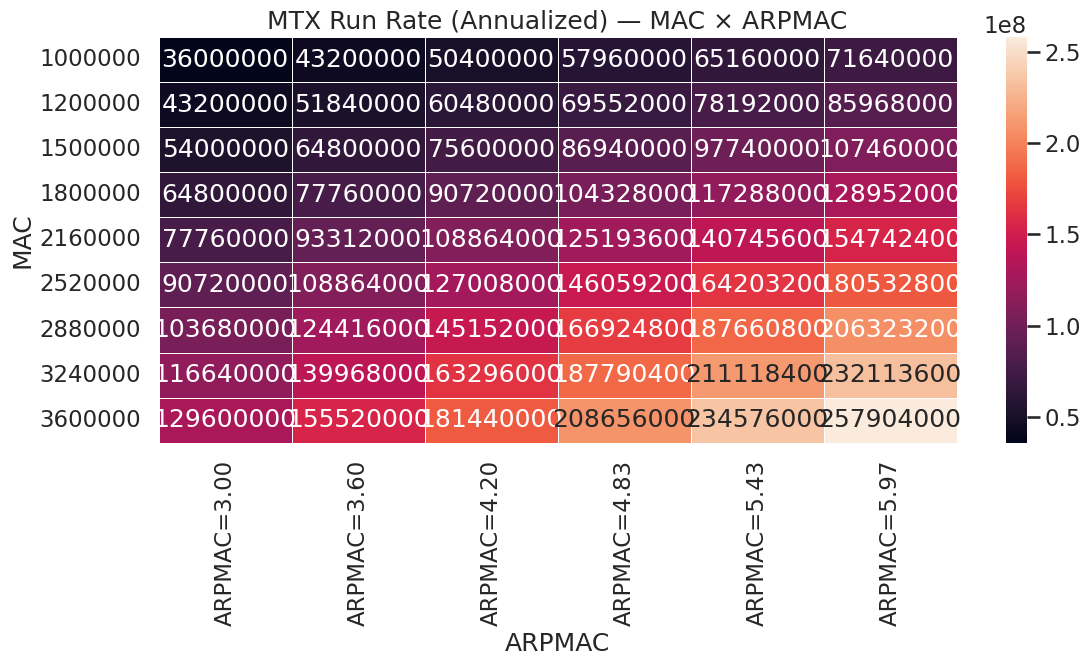

Write the Python code that produced this figure.
"""
Cell 5 — MAC × ARPMAC Run-rate Matrix

Purpose
- Compute a matrix of monthly MTX run-rate by combinations of MAC (Monthly Active Customers) and ARPMAC.
- Visualize as a heatmap to identify target corridors.

Data requirements
- monthly_mtx_revenue (float)
- mac (int) — monthly active customers
- Optionally, provide candidate grids for mac_values and arpmac_values.

Output
- Matplotlib/Seaborn heatmap figure.

Note: Wires to `summary` (Cell 2) if available to derive a grid around latest values.
"""

from __future__ import annotations

from typing import Iterable, Tuple

import pandas as pd
import seaborn as sns
import matplotlib.pyplot as plt


def ensure_theme() -> None:
    sns.set_theme(style="whitegrid", context="talk", palette="crest")


def build_matrix(
    mac_values: Iterable[int],
    arpmac_values: Iterable[float],
) -> pd.DataFrame:
    data = {"MAC": list(mac_values)}
    df = pd.DataFrame(data)
    for a in arpmac_values:
        df[f"ARPMAC={a:.2f}"] = df["MAC"] * a
    return df.set_index("MAC")


def to_annual(df_monthly: pd.DataFrame) -> pd.DataFrame:
    return df_monthly * 12.0


def plot_heatmap(
    annual_matrix: pd.DataFrame,
    title: str = "MTX Run Rate (Annualized) — MAC × ARPMAC",
    fmt: str = ".0f",
    cbar: bool = True,
):
    ensure_theme()
    fig, ax = plt.subplots(figsize=(12, 7))
    sns.heatmap(
        annual_matrix,
        annot=True,
        fmt=fmt,
        linewidths=0.5,
        linecolor="white",
        cbar=cbar,
        ax=ax,
    )
    ax.set_title(title)
    ax.set_xlabel("ARPMAC")
    ax.set_ylabel("MAC")
    plt.tight_layout()
    return fig, ax


def _derive_grid_from_summary(summary: pd.DataFrame) -> Tuple[list[int], list[float]]:
    s = summary.copy().sort_values("month_start")
    for c in ("monthly_active_customers", "monthly_revenue", "month_start"):
        if c not in s.columns:
            raise KeyError(f"summary missing {c}")
    last = s.dropna(subset=["monthly_active_customers", "monthly_revenue"]).tail(1)
    if last.empty:
        raise ValueError("summary has no monthly rows with required fields")
    mac0 = int(last["monthly_active_customers"].iloc[0])
    rev0 = float(last["monthly_revenue"].iloc[0])
    arpmac0 = rev0 / max(mac0, 1)
    mac_values = [max(1, int(mac0 * m)) for m in [0.8, 0.9, 1.0, 1.2, 1.4, 1.6]]
    arpmac_values = [max(0.01, round(arpmac0 * f, 2)) for f in [0.8, 0.9, 1.0, 1.2, 1.4, 1.6]]
    return sorted(set(mac_values)), sorted(set(arpmac_values))


def main() -> None:
    try:
        g = globals()
        if "summary" in g:
            mac_values, arpmac_values = _derive_grid_from_summary(g["summary"])
        else:
            raise KeyError("summary not found; using defaults")
    except Exception:
        mac_values = [1_000_000, 1_200_000, 1_500_000, 1_800_000, 2_160_000, 2_520_000, 2_880_000, 3_240_000, 3_600_000]
        arpmac_values = [3.00, 3.60, 4.20, 4.83, 5.43, 5.97]

    monthly_matrix = build_matrix(mac_values, arpmac_values)
    annual_matrix = to_annual(monthly_matrix)
    fig, _ = plot_heatmap(annual_matrix)
    try:
        plt.show()
    except Exception:
        fig.savefig("cell_5_mac_arpmac_matrix.png", dpi=160)


if __name__ == "__main__":
    main()
